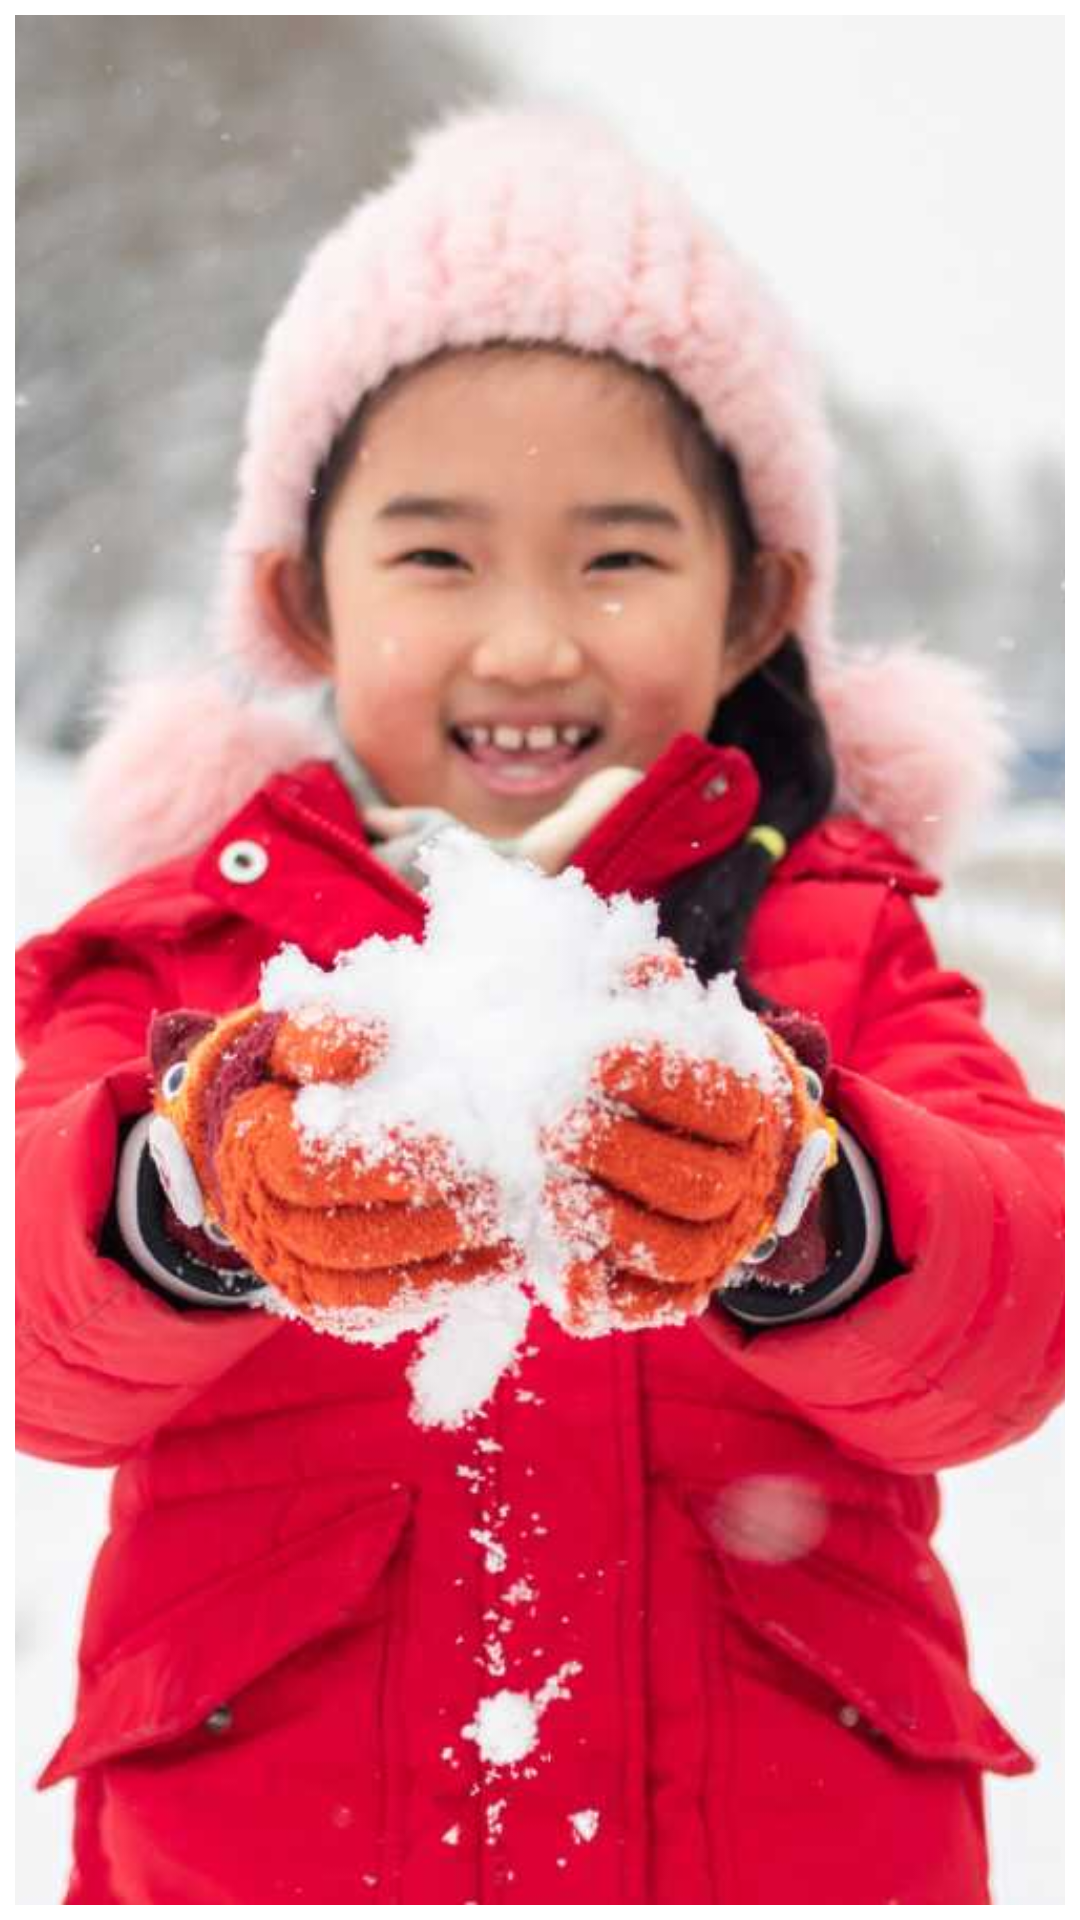

Android layout source for this screen:
<!-- AndroidManifest.xml: application theme Theme.Moments -->
<!-- res/layout/view_holder_gallery_images_list.xml -->
<?xml version="1.0" encoding="utf-8"?>
<RelativeLayout xmlns:android="http://schemas.android.com/apk/res/android"
    android:layout_width="match_parent"
    android:layout_height="match_parent"
    android:padding="@dimen/margin_5dp"
    xmlns:app="http://schemas.android.com/apk/res-auto">

    <androidx.appcompat.widget.AppCompatImageView
        android:id="@+id/ivGallery"
        android:layout_width="match_parent"
        app:srcCompat="@drawable/my_profile"
        android:scaleType="centerCrop"
        android:layout_height="match_parent"/>

</RelativeLayout>
<!-- resources referenced by this layout -->
<resources>
  <dimen name="margin_5dp">5dp</dimen>
  <!-- drawable my_profile: jpg bitmap (drawable-xxxhdpi, 54708 bytes) -->
</resources>
